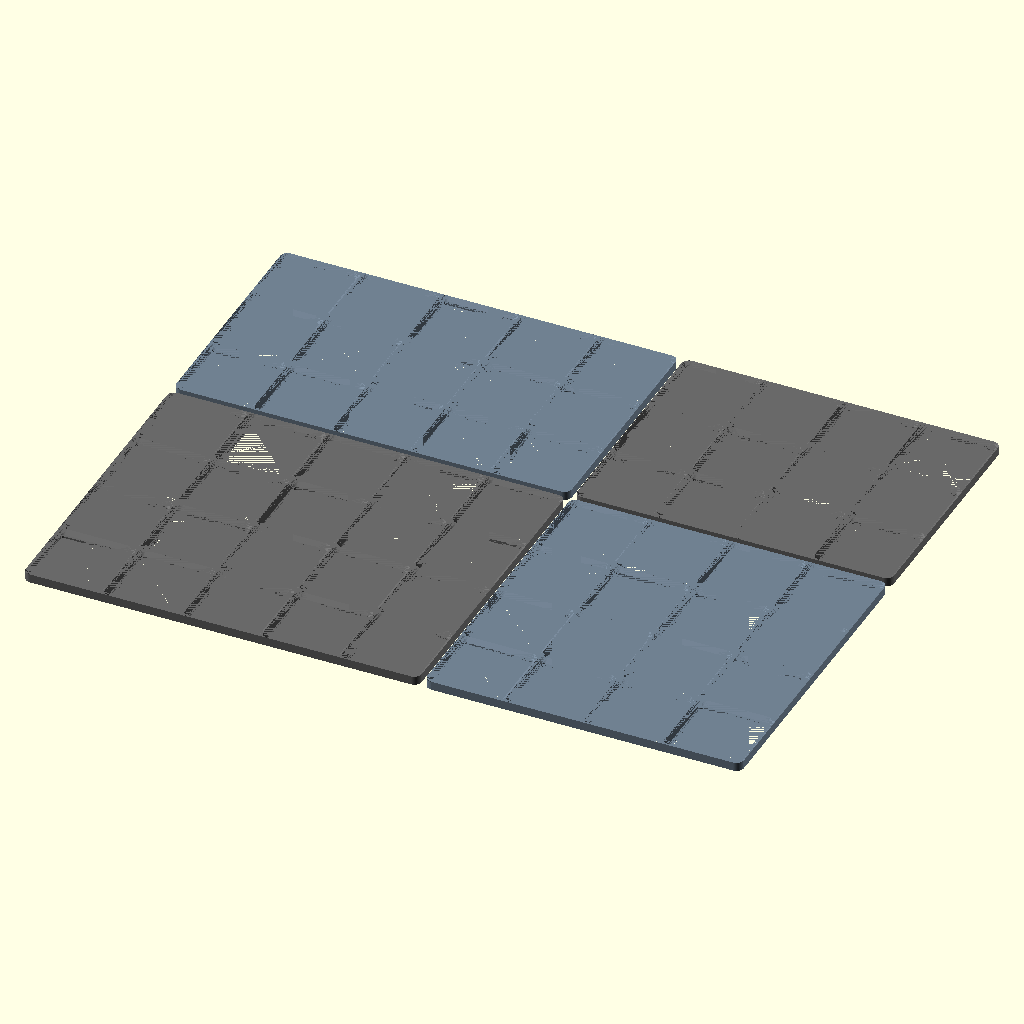
Cell 1: rendered with the file's own defaults.
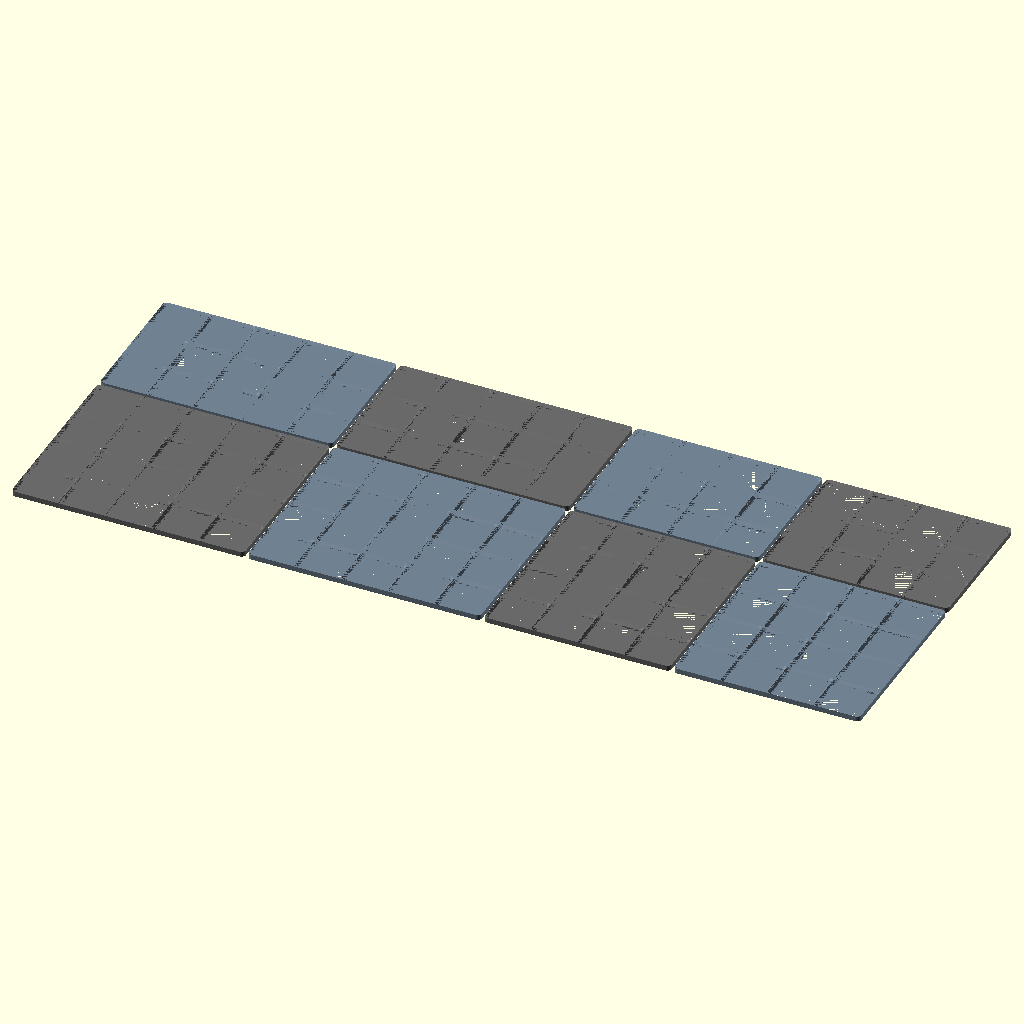
Cell 2 — cells_x set to 18, the other parameters unchanged.
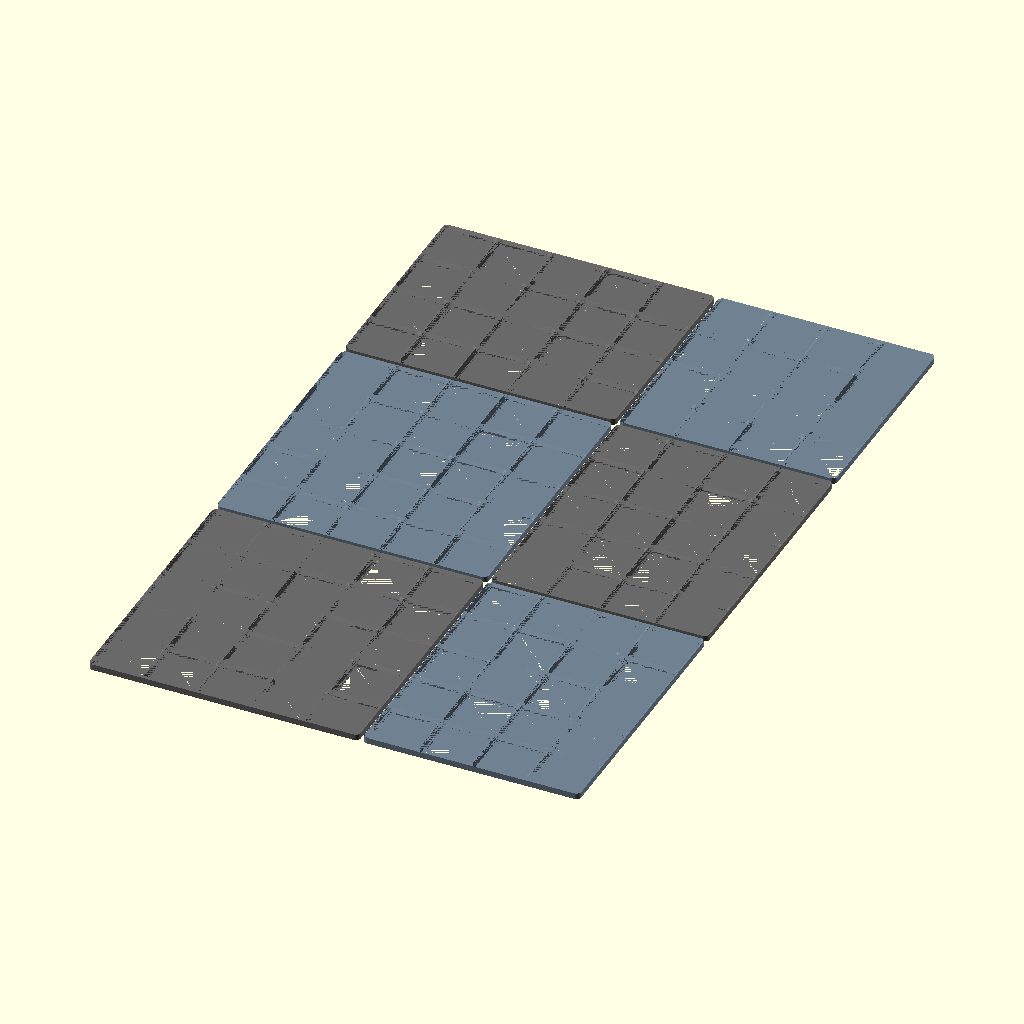
Cell 3: cells_y = 14 (everything else at default).
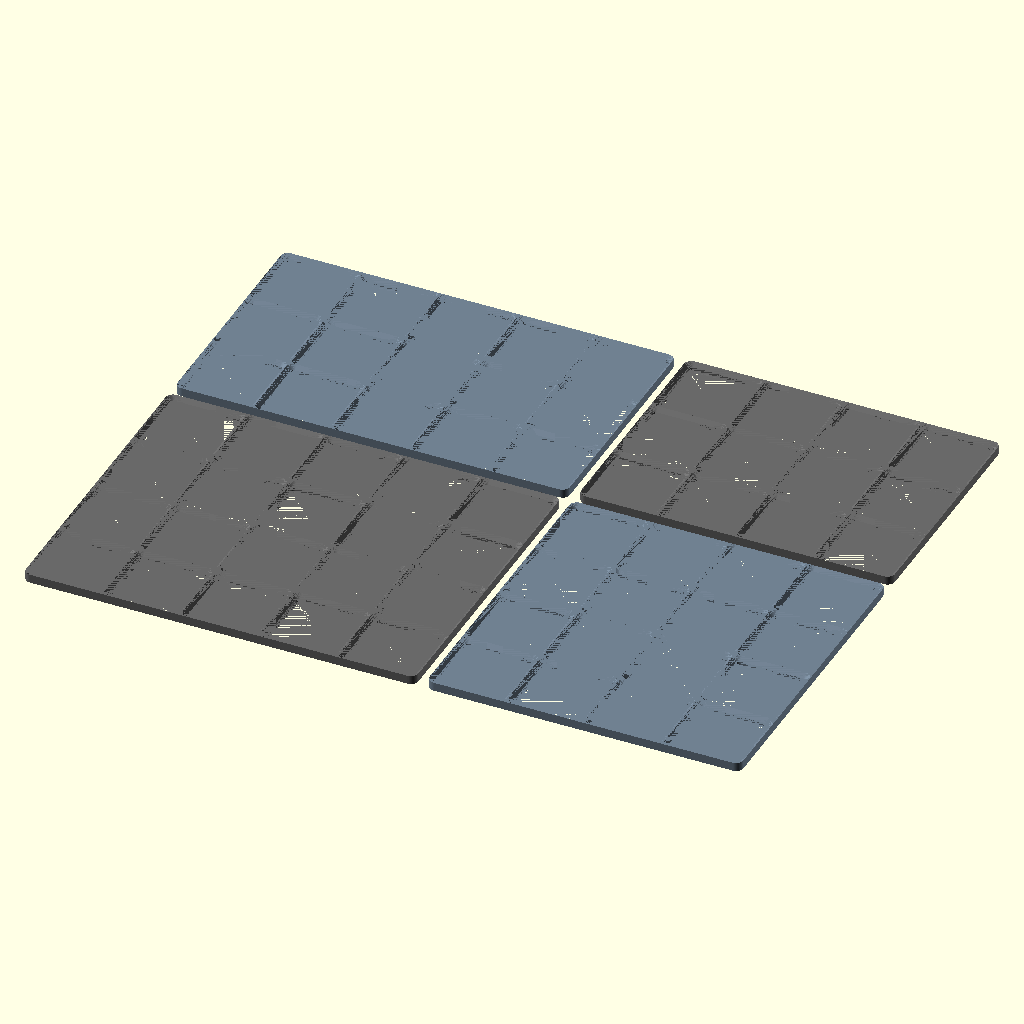
Cell 4: gap = 6 (everything else at default).
All cells are drawn from the same view direction (rotation 55°, 0°, 25°, orthographic, colour scheme Cornfield), but the view is re-fitted for each cell, so position and scale can differ between cells as well as the parameter.
Source of the model, parts/baseplate_tiled.scad:
// A baseplate larger than the printer bed, split into tiles that each fit.
// Tiles are whole cells, so they butt together and keep the 42 mm grid across the joints.
// Open this file to see the layout; build.sh exports one STL per distinct tile size.
include <../lib/constants.scad>
include <../lib/printer.scad>
use <baseplate.scad>

/* [Tiled baseplate] */
cells_x = 9;
cells_y = 7;
gap     = 3;   // spacing between tiles in this preview only

tiled_baseplate(cells_x, cells_y, gap);

// One line per tile, read by build.sh to decide what to export.
for (w = split_cells(cells_x, max_cells(0)), h = split_cells(cells_y, max_cells(1)))
    echo(str("TILE ", w, " ", h));

module tiled_baseplate(nx, ny, gap = 0) {
    xs = split_cells(nx, max_cells(0));
    ys = split_cells(ny, max_cells(1));
    total = [nx * GRID + (len(xs) - 1) * gap, ny * GRID + (len(ys) - 1) * gap];

    for (i = [0 : len(xs) - 1], j = [0 : len(ys) - 1]) {
        x = sum_first(xs, i) * GRID + i * gap + xs[i] * GRID / 2;
        y = sum_first(ys, j) * GRID + j * gap + ys[j] * GRID / 2;
        color((i + j) % 2 == 0 ? "dimgray" : "slategray")
            translate([x - total.x / 2, y - total.y / 2, 0])
                baseplate(xs[i], ys[j]);
    }
}
Parameter table extracted from the source (name, type, default, range or options):
cells_x: number, default 9
cells_y: number, default 7
gap: number, default 3
